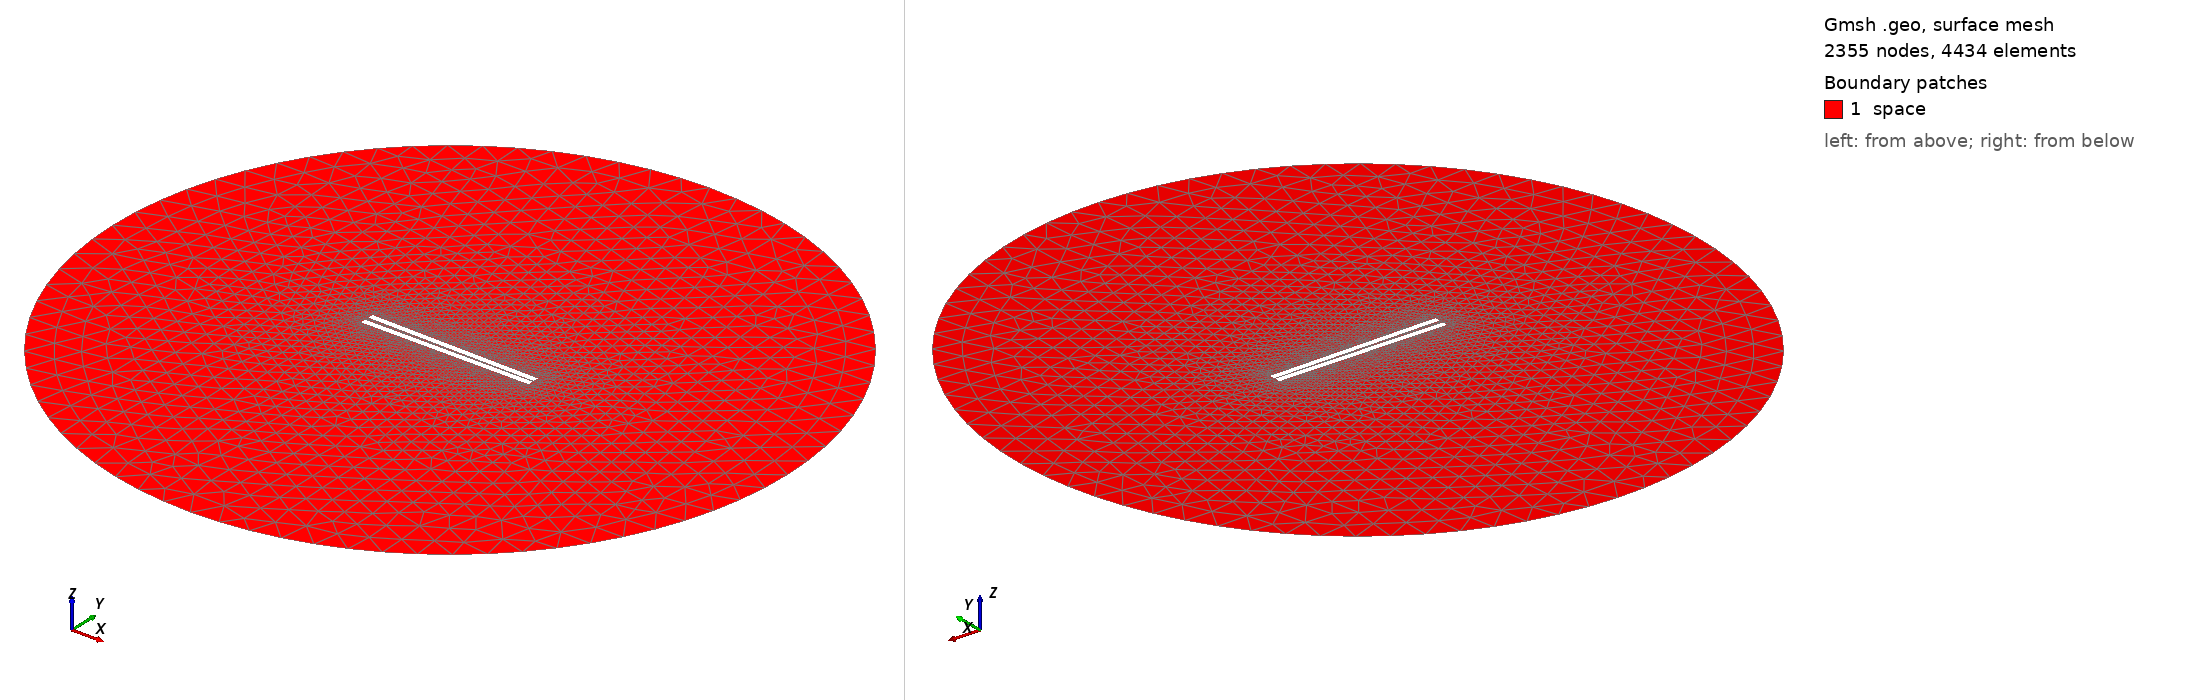

Gmsh geometry script, surface-meshed: 2355 nodes, 4434 surface elements. Boundary patches (legend numbers): 1 space. Left view from above one corner, right view from below the opposite corner. Legend entries are the model's physical surfaces. The drawing asked Gmsh for element sizes between 1% and 20% of the model's largest extent; the script's own settings can give other sizes.

=== 630.geo (drawn) ===
// Set the geometry kernel
SetFactory("OpenCASCADE");

//---------------------------------------
// Rectangles
//---------------------------------------

// Rectangle 1 (top)
Point(1) = {-49.56666666666667, 0.8611111111111112, 0, 1.0};
Point(2) = {49.56666666666667, 0.8611111111111112, 0, 1.0};
Point(3) = {49.56666666666667, 3.994444444444444, 0, 1.0};
Point(4) = {-49.56666666666667, 3.994444444444444, 0, 1.0};

Line(1) = {1, 2};
Line(2) = {2, 3};
Line(3) = {3, 4};
Line(4) = {4, 1};

Line Loop(1) = {1, 2, 3, 4};
Plane Surface(1) = {1};

Rotate { {0, 0, 1}, {0,  0.8611111111111112,  0}, -0.017 } {
  Surface{1};
}

// Rectangle 2 (bottom)
Point(5) = {-49.56666666666667, -0.8611111111111112, 0, 1.0};
Point(6) = {49.56666666666667, -0.8611111111111112, 0, 1.0};
Point(7) = {49.56666666666667, -3.994444444444444, 0, 1.0};
Point(8) = {-49.56666666666667, -3.994444444444444, 0, 1.0};

Line(5) = {5, 6};
Line(6) = {6, 7};
Line(7) = {7, 8};
Line(8) = {8, 5};

Line Loop(2) = {5, 6, 7, 8};
Plane Surface(2) = {2}; 


//---------------------------------------
// Circle
//---------------------------------------

// Define points
Point(9) = {0, 0, 0};        // Center
Point(10) = {200, 0, 0};     // Start point
Point(11) = {0, 200, 0};     // 90 degrees
Point(12) = {-200, 0, 0};    // 180 degrees
Point(13) = {0, -200, 0};    // 270 degrees

// Define circle arcs (each needs start, center, end)
Circle(9) = {10, 9, 11};
Circle(10) = {11, 9, 12};
Circle(11) = {12, 9, 13};
Circle(12) = {13, 9, 10};

// Define curve loop and surface if needed
Curve Loop(3) = {9, 10, 11, 12};
Surface(3) = {3};

// Subtract Rectangles from Circle
BooleanDifference{ Surface{3}; Delete; }{ Surface{1}; Surface{2}; Delete; }

//---------------------------------------
// Transfinite Lines and Surface
//---------------------------------------
Transfinite Line {1, 3} = 50 Using Progression 1;
Transfinite Line {2, 4} = 2 Using Progression 1;
Transfinite Line {5, 7} = 50 Using Progression 1;
Transfinite Line {6, 8} = 2 Using Progression 1;
Transfinite Line {9, 10, 11, 12} = 20 Using Progression 1;

//---------------------------------------
// Define Physical Groups
//---------------------------------------                

//--- Physical Curves
// Physical groups for boundaries
Physical Line("force_segment", 10) = {1};
Physical Line("upper_plate", 11) = {2, 3, 4};
Physical Line("lower_plate", 12) = {5, 6, 7, 8};
Physical Line("boundary", 20) = {9, 10, 11, 12};

//--- Physical Surfaces
Physical Surface("space", 30) = {3};

//---------------------------------------
// 6. Generate the Mesh
//---------------------------------------
Mesh 2;  // 2D mesh generation
